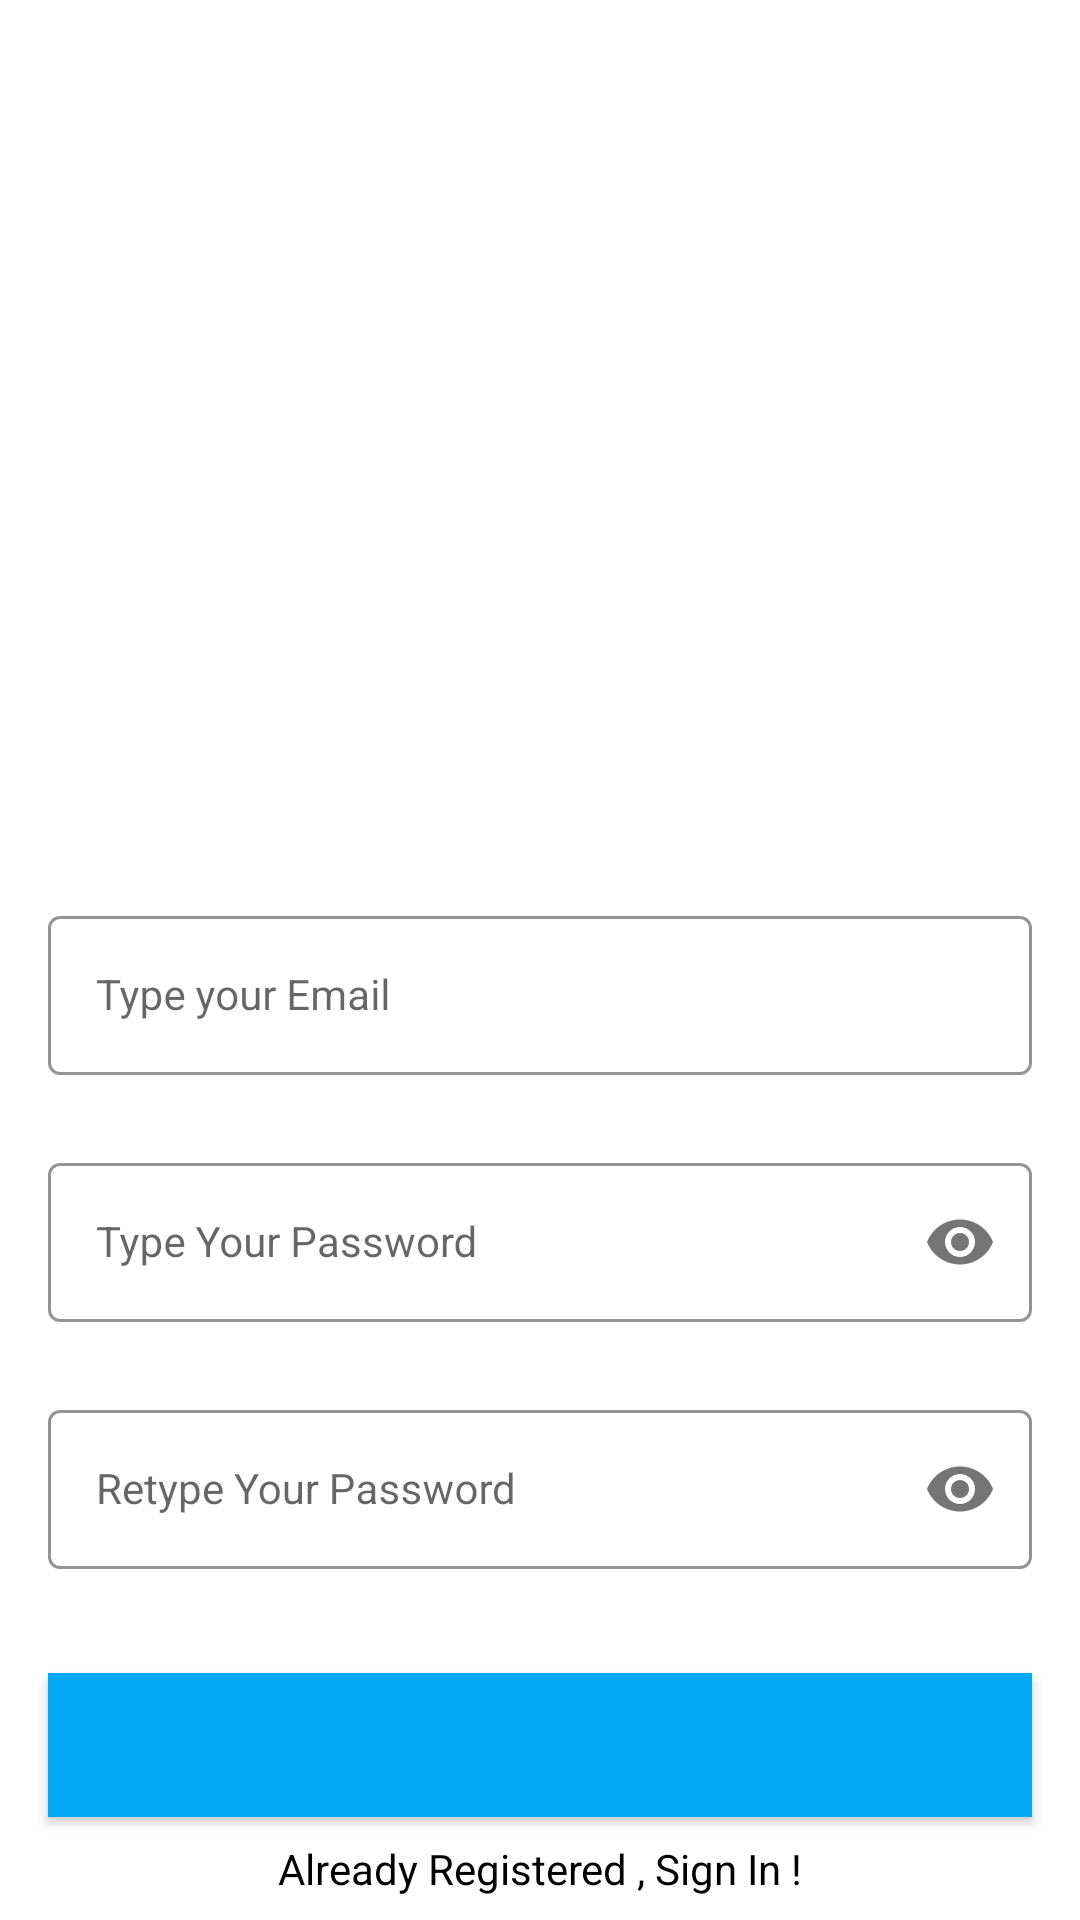

Reconstruct the res/layout file that produces this screen, plus the resources it refers to.
<!-- AndroidManifest.xml: application theme Theme.QuizApp -->
<!-- res/layout/activity_sign_up.xml -->
<?xml version="1.0" encoding="utf-8"?>
<androidx.constraintlayout.widget.ConstraintLayout xmlns:android="http://schemas.android.com/apk/res/android"
    xmlns:app="http://schemas.android.com/apk/res-auto"
    xmlns:tools="http://schemas.android.com/tools"
    android:layout_width="match_parent"
    android:layout_height="match_parent"
    android:background="@drawable/signup_screen"
    tools:context=".SignUpActivity">


    <com.google.android.material.textfield.TextInputLayout
        android:id="@+id/emailLayout"
        style="@style/LoginTextInputOuterFieldStyle"
        android:layout_width="match_parent"
        android:layout_height="wrap_content"
        android:layout_marginHorizontal="16dp"
        android:layout_marginTop="300dp"
        app:boxStrokeColor="@color/blue_light"
        app:hintTextColor="@color/blue_light"
        app:layout_constraintEnd_toEndOf="parent"
        app:layout_constraintHorizontal_bias="0.5"
        app:layout_constraintStart_toStartOf="parent"
        app:layout_constraintTop_toTopOf="parent">

        <com.google.android.material.textfield.TextInputEditText
            android:id="@+id/emailEt"
            style="@style/LoginTextInputInnerFieldStyle"
            android:layout_width="match_parent"
            android:layout_height="wrap_content"
            android:hint="Type your Email"
            android:inputType="textEmailAddress" />
    </com.google.android.material.textfield.TextInputLayout>

    <com.google.android.material.textfield.TextInputLayout
        android:id="@+id/passwordLayout"
        style="@style/LoginTextInputOuterFieldStyle"
        android:layout_width="match_parent"
        android:layout_height="wrap_content"
        android:layout_marginHorizontal="16dp"
        android:layout_marginTop="24dp"
        app:boxStrokeColor="@color/blue_light"
        app:hintTextColor="@color/blue_light"
        app:layout_constraintEnd_toEndOf="parent"
        app:layout_constraintHorizontal_bias="0.5"
        app:layout_constraintStart_toStartOf="parent"
        app:layout_constraintTop_toBottomOf="@id/emailLayout"
        app:passwordToggleEnabled="true">

        <com.google.android.material.textfield.TextInputEditText
            android:id="@+id/passET"
            style="@style/LoginTextInputInnerFieldStyle"
            android:layout_width="match_parent"
            android:layout_height="wrap_content"
            android:hint="Type Your Password"
            android:inputType="textPassword" />
    </com.google.android.material.textfield.TextInputLayout>

    <com.google.android.material.textfield.TextInputLayout
        android:id="@+id/confirmPasswordLayout"
        style="@style/LoginTextInputOuterFieldStyle"
        android:layout_width="match_parent"
        android:layout_height="wrap_content"
        android:layout_marginHorizontal="16dp"
        android:layout_marginTop="24dp"
        app:boxStrokeColor="@color/blue_light"
        app:hintTextColor="@color/blue_light"
        app:layout_constraintEnd_toEndOf="parent"
        app:layout_constraintHorizontal_bias="0.5"
        app:layout_constraintStart_toStartOf="parent"
        app:layout_constraintTop_toBottomOf="@id/passwordLayout"
        app:passwordToggleEnabled="true">

        <com.google.android.material.textfield.TextInputEditText
            android:id="@+id/confirmPassEt"
            style="@style/LoginTextInputInnerFieldStyle"
            android:layout_width="match_parent"
            android:layout_height="wrap_content"
            android:hint="Retype Your Password"
            android:inputType="textPassword" />
    </com.google.android.material.textfield.TextInputLayout>

    <androidx.appcompat.widget.AppCompatButton
        android:id="@+id/button"
        android:layout_width="0dp"
        android:layout_height="wrap_content"
        android:layout_marginHorizontal="16dp"
        android:background="@color/blue_light"
        android:textColor="@color/black"
        android:textStyle="bold"
        app:layout_constraintBottom_toBottomOf="parent"
        app:layout_constraintEnd_toEndOf="parent"
        app:layout_constraintHorizontal_bias="0.5"
        app:layout_constraintStart_toStartOf="parent"
        app:layout_constraintTop_toBottomOf="@+id/confirmPasswordLayout" />

    <TextView
        android:id="@+id/textView"
        android:layout_width="wrap_content"
        android:layout_height="wrap_content"
        android:text="Already Registered , Sign In !"
        android:textColor="@color/black"
        app:layout_constraintBottom_toBottomOf="parent"
        app:layout_constraintEnd_toEndOf="parent"
        app:layout_constraintHorizontal_bias="0.5"
        app:layout_constraintStart_toStartOf="parent"
        app:layout_constraintTop_toBottomOf="@+id/button" />
</androidx.constraintlayout.widget.ConstraintLayout>
<!-- resources referenced by this layout -->
<resources>
  <color name="black">#FF000000</color>
  <color name="blue_light">#03A9F4</color>
  <style name="LoginTextInputInnerFieldStyle" parent="Widget.MaterialComponents.TextInputLayout.OutlinedBox">
          <item name="android:layout_width">match_parent</item>
          <item name="android:layout_height">wrap_content</item>
          <item name="android:textColor">@color/black</item>
          <item name="android:textColorHint">@color/black</item>
          <item name="android:maxLines">1</item>
          <item name="android:textSize">14sp</item>
          <item name="android:singleLine">true</item>
      </style>
  <style name="LoginTextInputOuterFieldStyle" parent="Widget.MaterialComponents.TextInputLayout.OutlinedBox">
          <item name="android:layout_width">match_parent</item>
          <item name="android:layout_height">wrap_content</item>
          <item name="android:layout_marginTop">15dp</item>
          <item name="android:layout_marginBottom">15dp</item>
      </style>
  <style name="Theme.QuizApp" parent="Theme.MaterialComponents.DayNight.DarkActionBar">
          
          <item name="colorPrimary">@color/purple_500</item>
          <item name="colorPrimaryVariant">@color/purple_700</item>
          <item name="colorOnPrimary">@color/white</item>
          
          <item name="colorSecondary">@color/teal_200</item>
          <item name="colorSecondaryVariant">@color/teal_700</item>
          <item name="colorOnSecondary">@color/black</item>
          
          <item name="android:statusBarColor" tools:targetApi="l">?attr/colorPrimaryVariant</item>
          
      </style>
  <color name="purple_500">#FF6200EE</color>
  <color name="purple_700">#FF3700B3</color>
  <color name="white">#FFFFFFFF</color>
  <color name="teal_200">#FF03DAC5</color>
  <color name="teal_700">#FF018786</color>
</resources>
